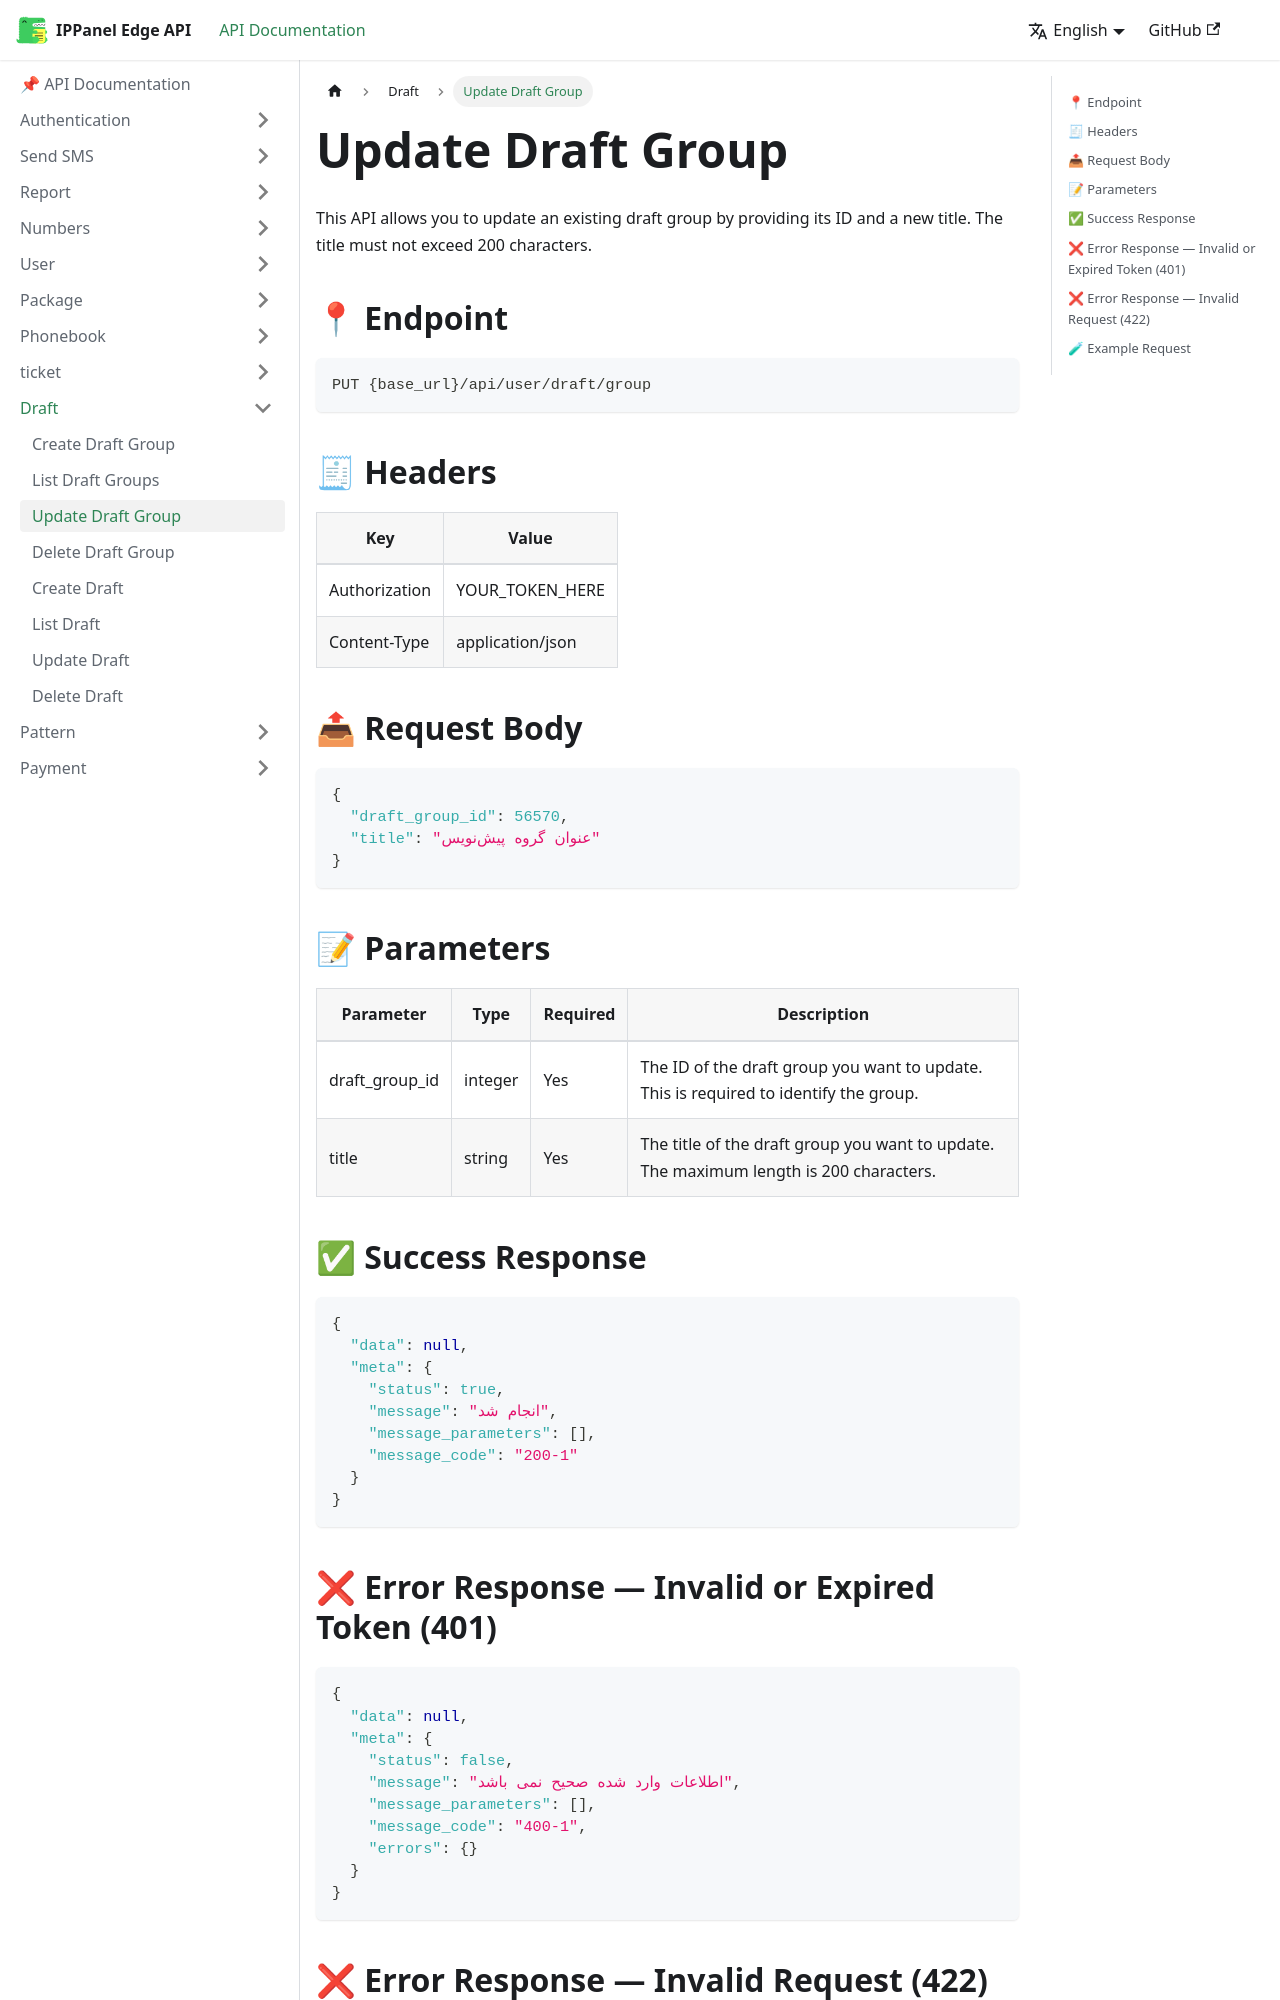

repository: ippanelcom/Edge-Document · page: docs/draft/update-draft-group/index.html · generator: docusaurus

# Update Draft Group

This API allows you to update an existing draft group by providing its ID and a new title. The title must not exceed 200 characters.

## 📍 Endpoint

```
PUT {base_url}/api/user/draft/group
```

## 🧾 Headers

| Key           | Value            |
|---------------|------------------|
| Authorization | YOUR_TOKEN_HERE  |
| Content-Type  | application/json |

## 📤 Request Body

```json
{
  "draft_group_id": 56570,
  "title": "عنوان گروه پیشنویس"
}
```

## 📝 Parameters

| Parameter      | Type    | Required | Description                                                                            |
|----------------|---------|----------|----------------------------------------------------------------------------------------|
| draft_group_id | integer | Yes      | The ID of the draft group you want to update. This is required to identify the group.  |
| title          | string  | Yes      | The title of the draft group you want to update. The maximum length is 200 characters. |

## ✅ Success Response

```json
{
  "data": null,
  "meta": {
    "status": true,
    "message": "انجام شد",
    "message_parameters": [],
    "message_code": "200-1"
  }
}
```
